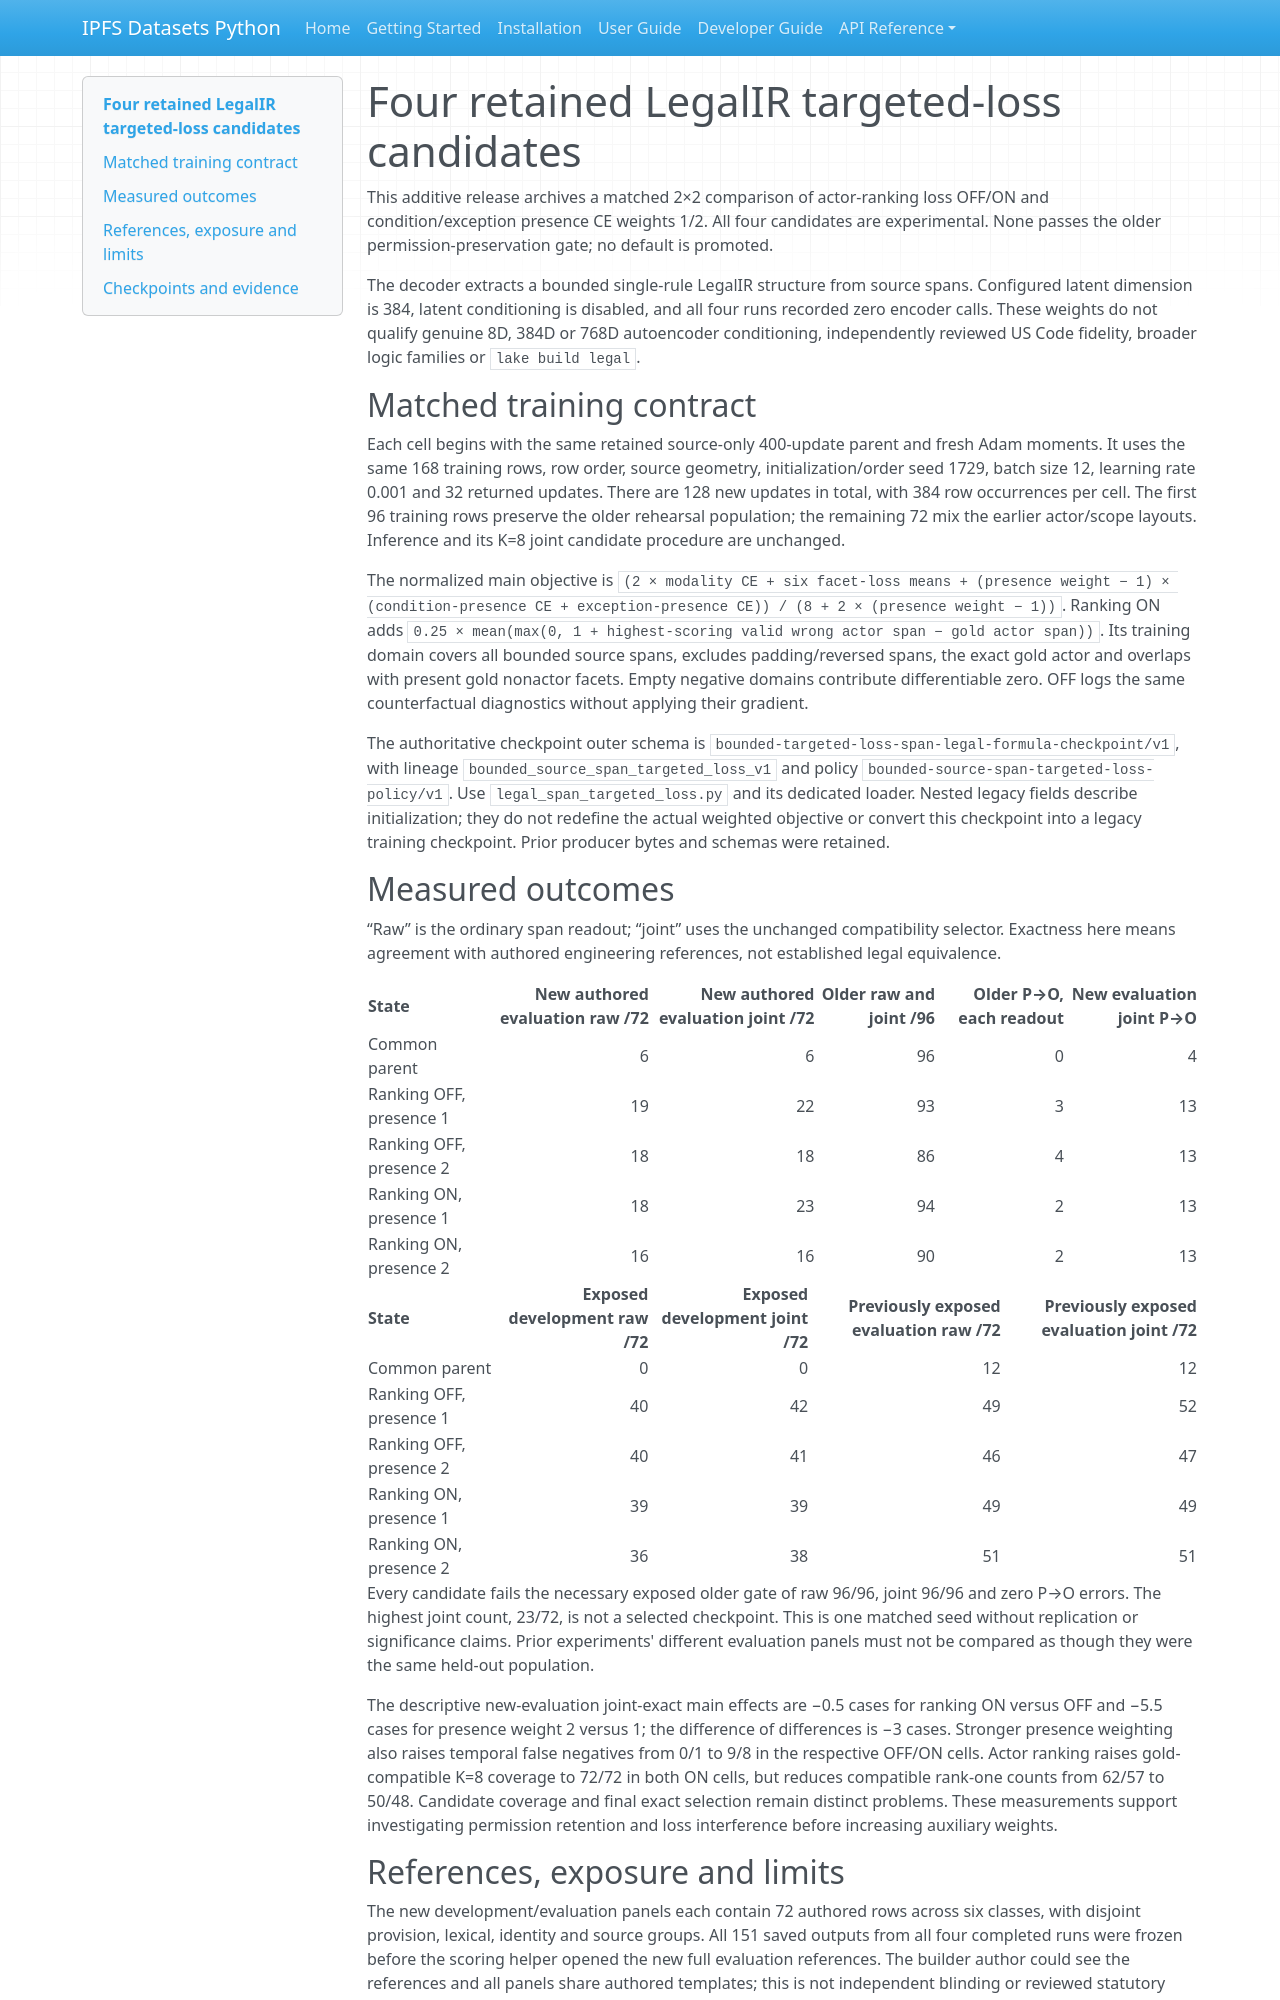

repository: endomorphosis/ipfs_datasets_py · page: autoencoders/targeted_loss_curriculum_20261012/index.html · generator: mkdocs

---
language: en
tags:
  - legal-ir
  - autoformalization
  - experimental
  - source-span-decoder
---

# Four retained LegalIR targeted-loss candidates

This additive release archives a matched 2×2 comparison of actor-ranking loss OFF/ON and condition/exception presence CE weights 1/2. All four candidates are experimental. None passes the older permission-preservation gate; no default is promoted.

The decoder extracts a bounded single-rule LegalIR structure from source spans. Configured latent dimension is 384, latent conditioning is disabled, and all four runs recorded zero encoder calls. These weights do not qualify genuine 8D, 384D or 768D autoencoder conditioning, independently reviewed US Code fidelity, broader logic families or `lake build legal`.

## Matched training contract

Each cell begins with the same retained source-only 400-update parent and fresh Adam moments. It uses the same 168 training rows, row order, source geometry, initialization/order seed 1729, batch size 12, learning rate 0.001 and 32 returned updates. There are 128 new updates in total, with 384 row occurrences per cell. The first 96 training rows preserve the older rehearsal population; the remaining 72 mix the earlier actor/scope layouts. Inference and its K=8 joint candidate procedure are unchanged.

The normalized main objective is `(2 × modality CE + six facet-loss means + (presence weight − 1) × (condition-presence CE + exception-presence CE)) / (8 + 2 × (presence weight − 1))`. Ranking ON adds `0.25 × mean(max(0, 1 + highest-scoring valid wrong actor span − gold actor span))`. Its training domain covers all bounded source spans, excludes padding/reversed spans, the exact gold actor and overlaps with present gold nonactor facets. Empty negative domains contribute differentiable zero. OFF logs the same counterfactual diagnostics without applying their gradient.

The authoritative checkpoint outer schema is `bounded-targeted-loss-span-legal-formula-checkpoint/v1`, with lineage `bounded_source_span_targeted_loss_v1` and policy `bounded-source-span-targeted-loss-policy/v1`. Use `legal_span_targeted_loss.py` and its dedicated loader. Nested legacy fields describe initialization; they do not redefine the actual weighted objective or convert this checkpoint into a legacy training checkpoint. Prior producer bytes and schemas were retained.

## Measured outcomes

“Raw” is the ordinary span readout; “joint” uses the unchanged compatibility selector. Exactness here means agreement with authored engineering references, not established legal equivalence.

| State | New authored evaluation raw /72 | New authored evaluation joint /72 | Older raw and joint /96 | Older P→O, each readout | New evaluation joint P→O |
|---|---:|---:|---:|---:|---:|
| Common parent | 6 | 6 | 96 | 0 | 4 |
| Ranking OFF, presence 1 | 19 | 22 | 93 | 3 | 13 |
| Ranking OFF, presence 2 | 18 | 18 | 86 | 4 | 13 |
| Ranking ON, presence 1 | 18 | 23 | 94 | 2 | 13 |
| Ranking ON, presence 2 | 16 | 16 | 90 | 2 | 13 |

| State | Exposed development raw /72 | Exposed development joint /72 | Previously exposed evaluation raw /72 | Previously exposed evaluation joint /72 |
|---|---:|---:|---:|---:|
| Common parent | 0 | 0 | 12 | 12 |
| Ranking OFF, presence 1 | 40 | 42 | 49 | 52 |
| Ranking OFF, presence 2 | 40 | 41 | 46 | 47 |
| Ranking ON, presence 1 | 39 | 39 | 49 | 49 |
| Ranking ON, presence 2 | 36 | 38 | 51 | 51 |

Every candidate fails the necessary exposed older gate of raw 96/96, joint 96/96 and zero P→O errors. The highest joint count, 23/72, is not a selected checkpoint. This is one matched seed without replication or significance claims. Prior experiments' different evaluation panels must not be compared as though they were the same held-out population.

The descriptive new-evaluation joint-exact main effects are −0.5 cases for ranking ON versus OFF and −5.5 cases for presence weight 2 versus 1; the difference of differences is −3 cases. Stronger presence weighting also raises temporal false negatives from 0/1 to 9/8 in the respective OFF/ON cells. Actor ranking raises gold-compatible K=8 coverage to 72/72 in both ON cells, but reduces compatible rank-one counts from 62/57 to 50/48. Candidate coverage and final exact selection remain distinct problems. These measurements support investigating permission retention and loss interference before increasing auxiliary weights.
